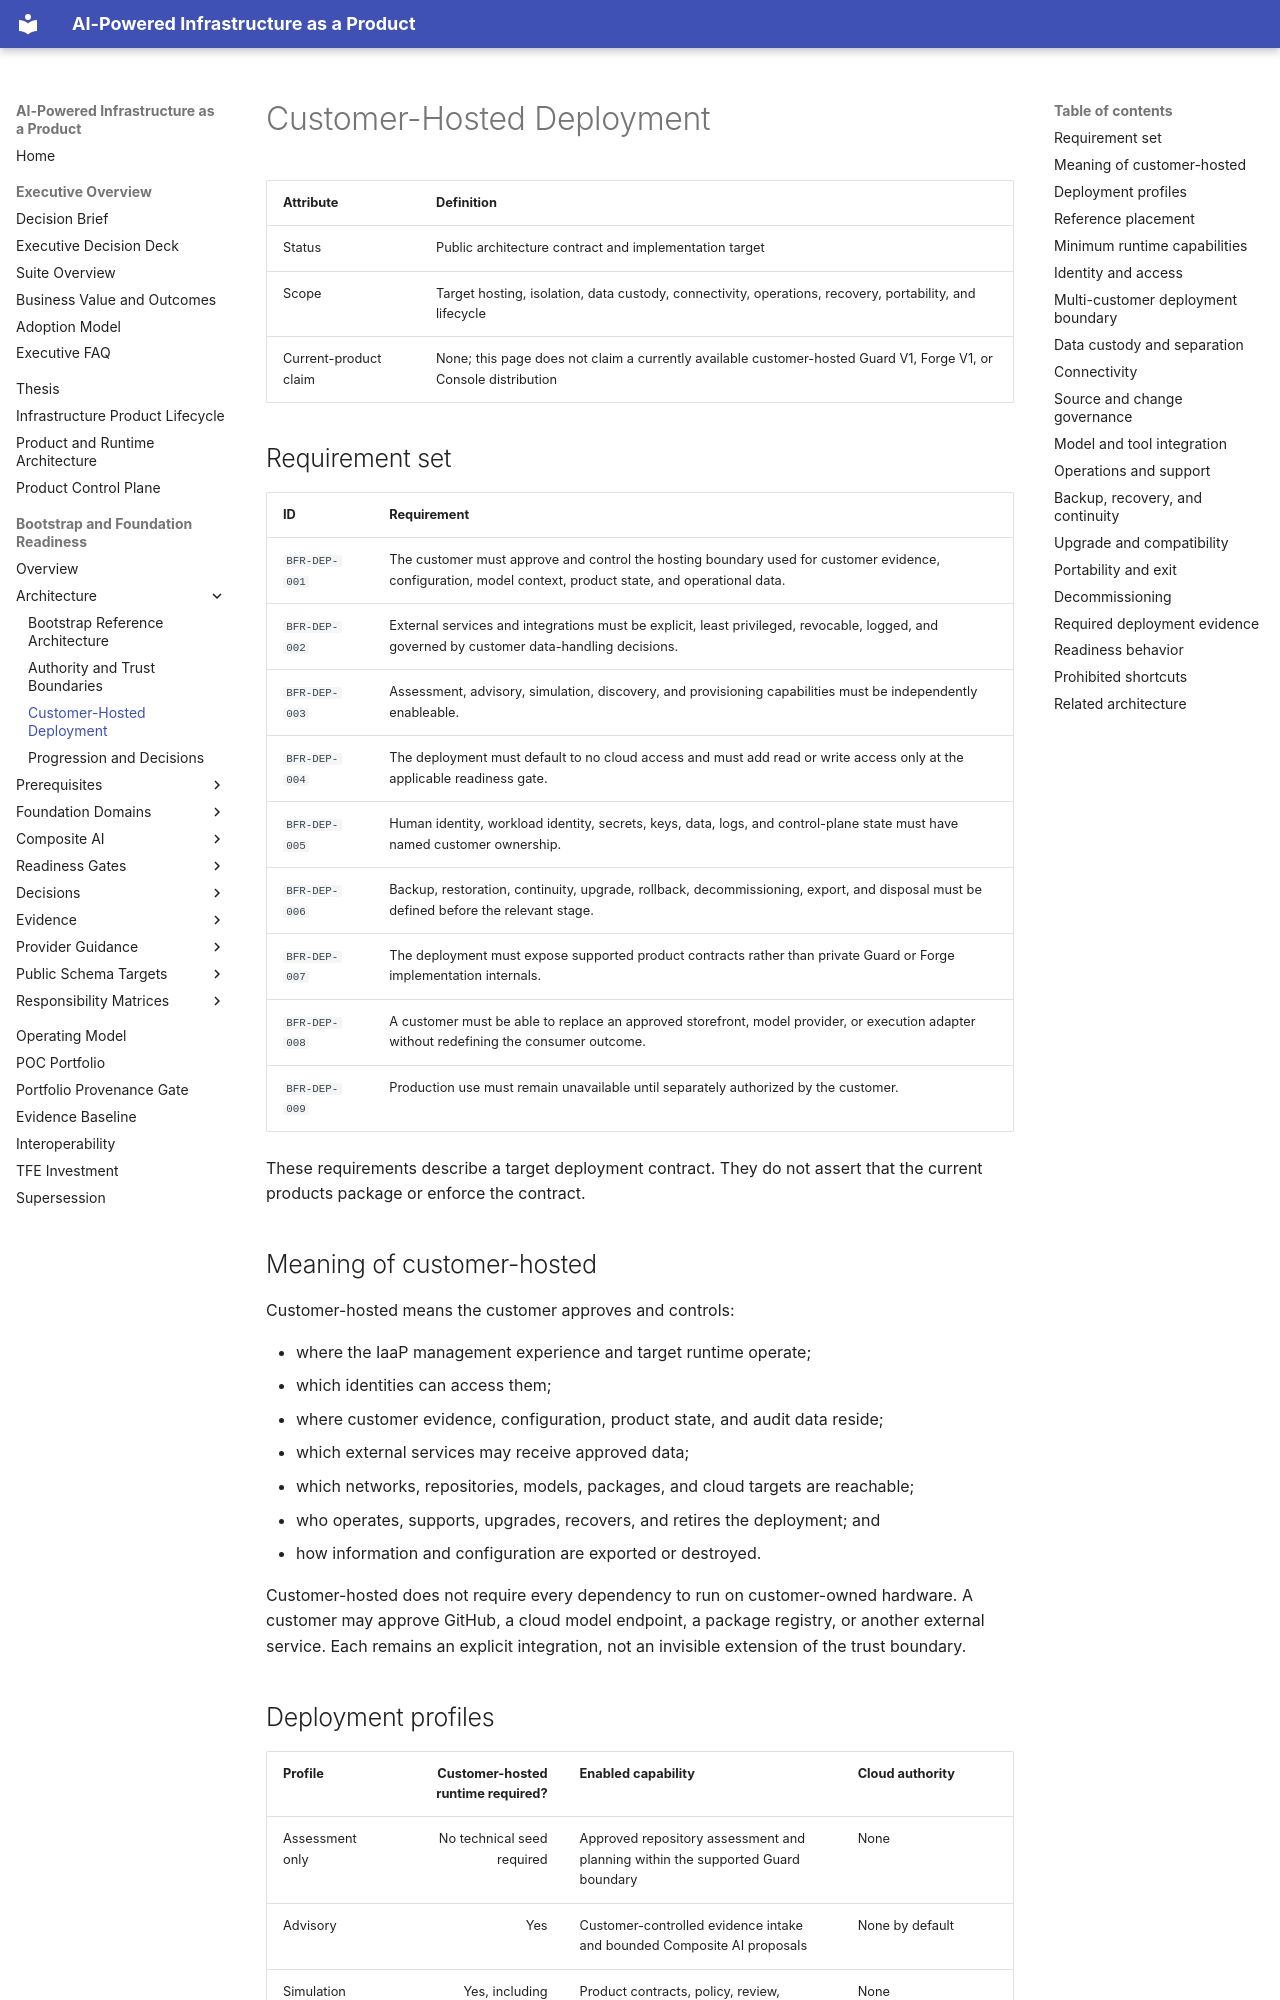

repository: InfrastructureProductWorks/ai-powered-infrastructure-as-a-product · page: bootstrap-foundation-readiness/architecture/customer-hosted-deployment/index.html · generator: mkdocs

# Customer-Hosted Deployment

| Attribute | Definition |
|---|---|
| Status | Public architecture contract and implementation target |
| Scope | Target hosting, isolation, data custody, connectivity, operations, recovery, portability, and lifecycle |
| Current-product claim | None; this page does not claim a currently available customer-hosted Guard V1, Forge V1, or Console distribution |

## Requirement set

| ID | Requirement |
|---|---|
| `BFR-DEP-001` | The customer must approve and control the hosting boundary used for customer evidence, configuration, model context, product state, and operational data. |
| `BFR-DEP-002` | External services and integrations must be explicit, least privileged, revocable, logged, and governed by customer data-handling decisions. |
| `BFR-DEP-003` | Assessment, advisory, simulation, discovery, and provisioning capabilities must be independently enableable. |
| `BFR-DEP-004` | The deployment must default to no cloud access and must add read or write access only at the applicable readiness gate. |
| `BFR-DEP-005` | Human identity, workload identity, secrets, keys, data, logs, and control-plane state must have named customer ownership. |
| `BFR-DEP-006` | Backup, restoration, continuity, upgrade, rollback, decommissioning, export, and disposal must be defined before the relevant stage. |
| `BFR-DEP-007` | The deployment must expose supported product contracts rather than private Guard or Forge implementation internals. |
| `BFR-DEP-008` | A customer must be able to replace an approved storefront, model provider, or execution adapter without redefining the consumer outcome. |
| `BFR-DEP-009` | Production use must remain unavailable until separately authorized by the customer. |

These requirements describe a target deployment contract. They do not assert
that the current products package or enforce the contract.

## Meaning of customer-hosted

Customer-hosted means the customer approves and controls:

- where the IaaP management experience and target runtime operate;
- which identities can access them;
- where customer evidence, configuration, product state, and audit data reside;
- which external services may receive approved data;
- which networks, repositories, models, packages, and cloud targets are
  reachable;
- who operates, supports, upgrades, recovers, and retires the deployment; and
- how information and configuration are exported or destroyed.

Customer-hosted does not require every dependency to run on customer-owned
hardware. A customer may approve GitHub, a cloud model endpoint, a package
registry, or another external service. Each remains an explicit integration,
not an invisible extension of the trust boundary.
